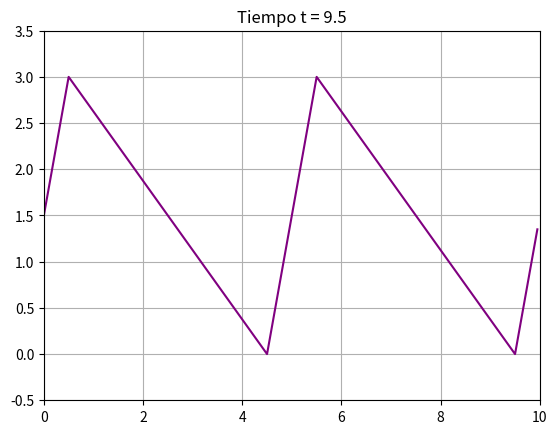

Write the Python code that produced this figure.
import matplotlib.pyplot as plt
import numpy as np

# Configuración del dominio y parámetros
x_min = 0
x_max = 10
v = 1.0
tfin = 10.0
dt = 0.5  # Paso temporal

fig, ax = plt.subplots()

# Bucle externo: Controla el TIEMPO (t)
for t in np.arange(0, tfin, dt):
    px = []
    py = []

    # Bucle interno: Controla el ESPACIO (x)
    # Recorremos el dominio de x_min a x_max
    for x in np.arange(x_min, x_max, 0.05):
        # 'xi' es la posición relativa a la onda (x - vt)
        periodo = 5.0
        xi = (x - v * t) % periodo

        # Definición de la forma de onda mediante condiciones
        if xi > 1:
            y = -0.75 * (xi) + 15 / 4
        else:
            y = 3 * xi

        px.append(x)
        py.append(y)

    # Graficación
    ax.clear()
    ax.set_xlim(x_min, x_max)
    ax.set_ylim(-0.5, 3.5)
    ax.grid(True)
    ax.plot(px, py, "purple")
    plt.title(f"Tiempo t = {t:.1f}")

    plt.pause(0.05)  # Pausa necesaria para ver la animación

plt.show()
